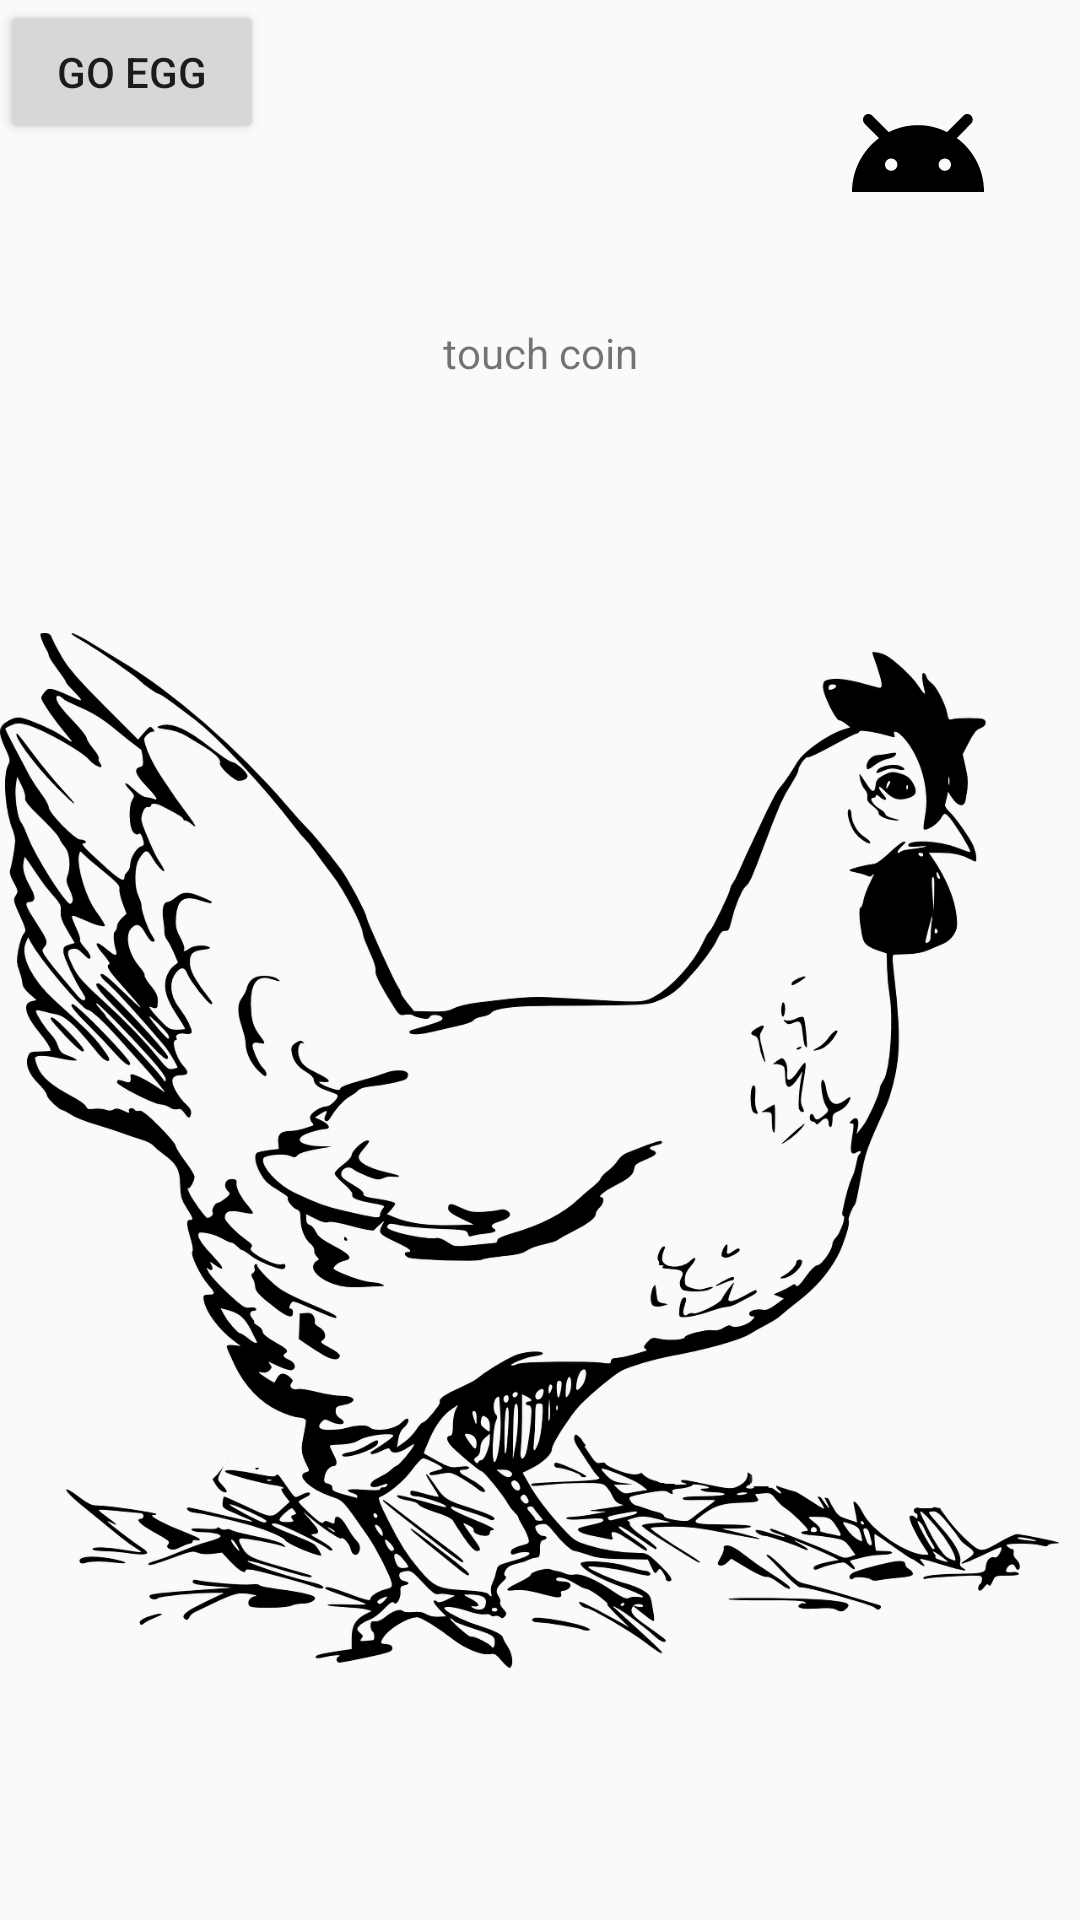

Produce the Android XML layout that renders to this screen, including the resource entries it uses.
<!-- AndroidManifest.xml: application theme AppThemes -->
<!-- res/layout/activity_cik.xml -->
<?xml version="1.0" encoding="utf-8"?>
<androidx.constraintlayout.widget.ConstraintLayout xmlns:android="http://schemas.android.com/apk/res/android"
    xmlns:app="http://schemas.android.com/apk/res-auto"
    xmlns:tools="http://schemas.android.com/tools"
    android:layout_width="match_parent"
    android:layout_height="match_parent"
    tools:context=".CikActivity">

    <Button
        android:id="@+id/goEggBtn"
        android:layout_width="wrap_content"
        android:layout_height="wrap_content"
        app:layout_constraintStart_toStartOf="@+id/cikGame"
        app:layout_constraintTop_toTopOf="parent"
        tools:ignore="MissingConstraints"
        android:text="go egg"/>

    <RelativeLayout
        android:id="@+id/cikGame"
        android:layout_width="0dp"
        android:layout_height="wrap_content"
        app:layout_constraintEnd_toEndOf="parent"
        app:layout_constraintStart_toStartOf="parent"
        app:layout_constraintTop_toTopOf="@+id/goEggBtn"
        tools:ignore="MissingConstraints">

        <LinearLayout
            android:layout_width="match_parent"
            android:layout_height="match_parent"
            android:orientation="vertical">
            <Button
                android:id="@+id/changeBtn_chi"
                android:layout_width="wrap_content"
                android:layout_height="wrap_content"
                android:background="@drawable/ic_black_launcher_foreground"
                android:layout_gravity="right"/>

            <TextView
                android:layout_width="match_parent"
                android:layout_height="wrap_content"
                android:text="touch coin"
                android:gravity="center"/>

            <ImageView
                android:id="@+id/chicken"
                android:layout_width="match_parent"
                android:layout_height="wrap_content"
                app:srcCompat="@drawable/chicken0"
                />

            <ImageView
                android:id="@+id/imagCoin"
                android:layout_width="match_parent"
                android:layout_height="wrap_content"
                app:srcCompat="@drawable/money_black_18dp"
                android:background="@color/yellow"/>
        </LinearLayout>

    </RelativeLayout>

</androidx.constraintlayout.widget.ConstraintLayout>
<!-- resources referenced by this layout -->
<resources>
  <color name="yellow">#FFFF8C</color>
  <!-- drawable chicken0: png bitmap (drawable, 209728 bytes) -->
  <!-- drawable ic_black_launcher_foreground (drawable-v24) -->
  <vector xmlns:android="http://schemas.android.com/apk/res/android"
      xmlns:aapt="http://schemas.android.com/aapt"
      android:width="108dp"
      android:height="108dp"
      android:viewportWidth="108"
      android:viewportHeight="108">
      <path
          android:fillType="evenOdd"
          android:pathData="M32,64C32,64 38.39,52.99 44.13,50.95C51.37,48.37 70.14,49.57 70.14,49.57L108.26,87.69L108,109.01L75.97,107.97L32,64Z"
          android:strokeWidth="1"
          android:strokeColor="#00000000">
          <aapt:attr name="android:fillColor">
              <gradient
                  android:endX="78.5885"
                  android:endY="90.9159"
                  android:startX="48.7653"
                  android:startY="61.0927"
                  android:type="linear">
                  <item
                      android:color="#00000000"
                      android:offset="0.0" />
                  <item
                      android:color="#00000000"
                      android:offset="1.0" />
              </gradient>
          </aapt:attr>
      </path>
      <path
          android:fillColor="#000000"
          android:fillType="nonZero"
          android:pathData="M66.94,46.02L66.94,46.02C72.44,50.07 76,56.61 76,64L32,64C32,56.61 35.56,50.11 40.98,46.06L36.18,41.19C35.45,40.45 35.45,39.3 36.18,38.56C36.91,37.81 38.05,37.81 38.78,38.56L44.25,44.05C47.18,42.57 50.48,41.71 54,41.71C57.48,41.71 60.78,42.57 63.68,44.05L69.11,38.56C69.84,37.81 70.98,37.81 71.71,38.56C72.44,39.3 72.44,40.45 71.71,41.19L66.94,46.02ZM62.94,56.92C64.08,56.92 65,56.01 65,54.88C65,53.76 64.08,52.85 62.94,52.85C61.8,52.85 60.88,53.76 60.88,54.88C60.88,56.01 61.8,56.92 62.94,56.92ZM45.06,56.92C46.2,56.92 47.13,56.01 47.13,54.88C47.13,53.76 46.2,52.85 45.06,52.85C43.92,52.85 43,53.76 43,54.88C43,56.01 43.92,56.92 45.06,56.92Z"
          android:strokeWidth="1"
          android:strokeColor="#00000000" />
  </vector>
  <style name="AppThemes" parent="Theme.AppCompat.Light.NoActionBar">
  
      </style>
</resources>
